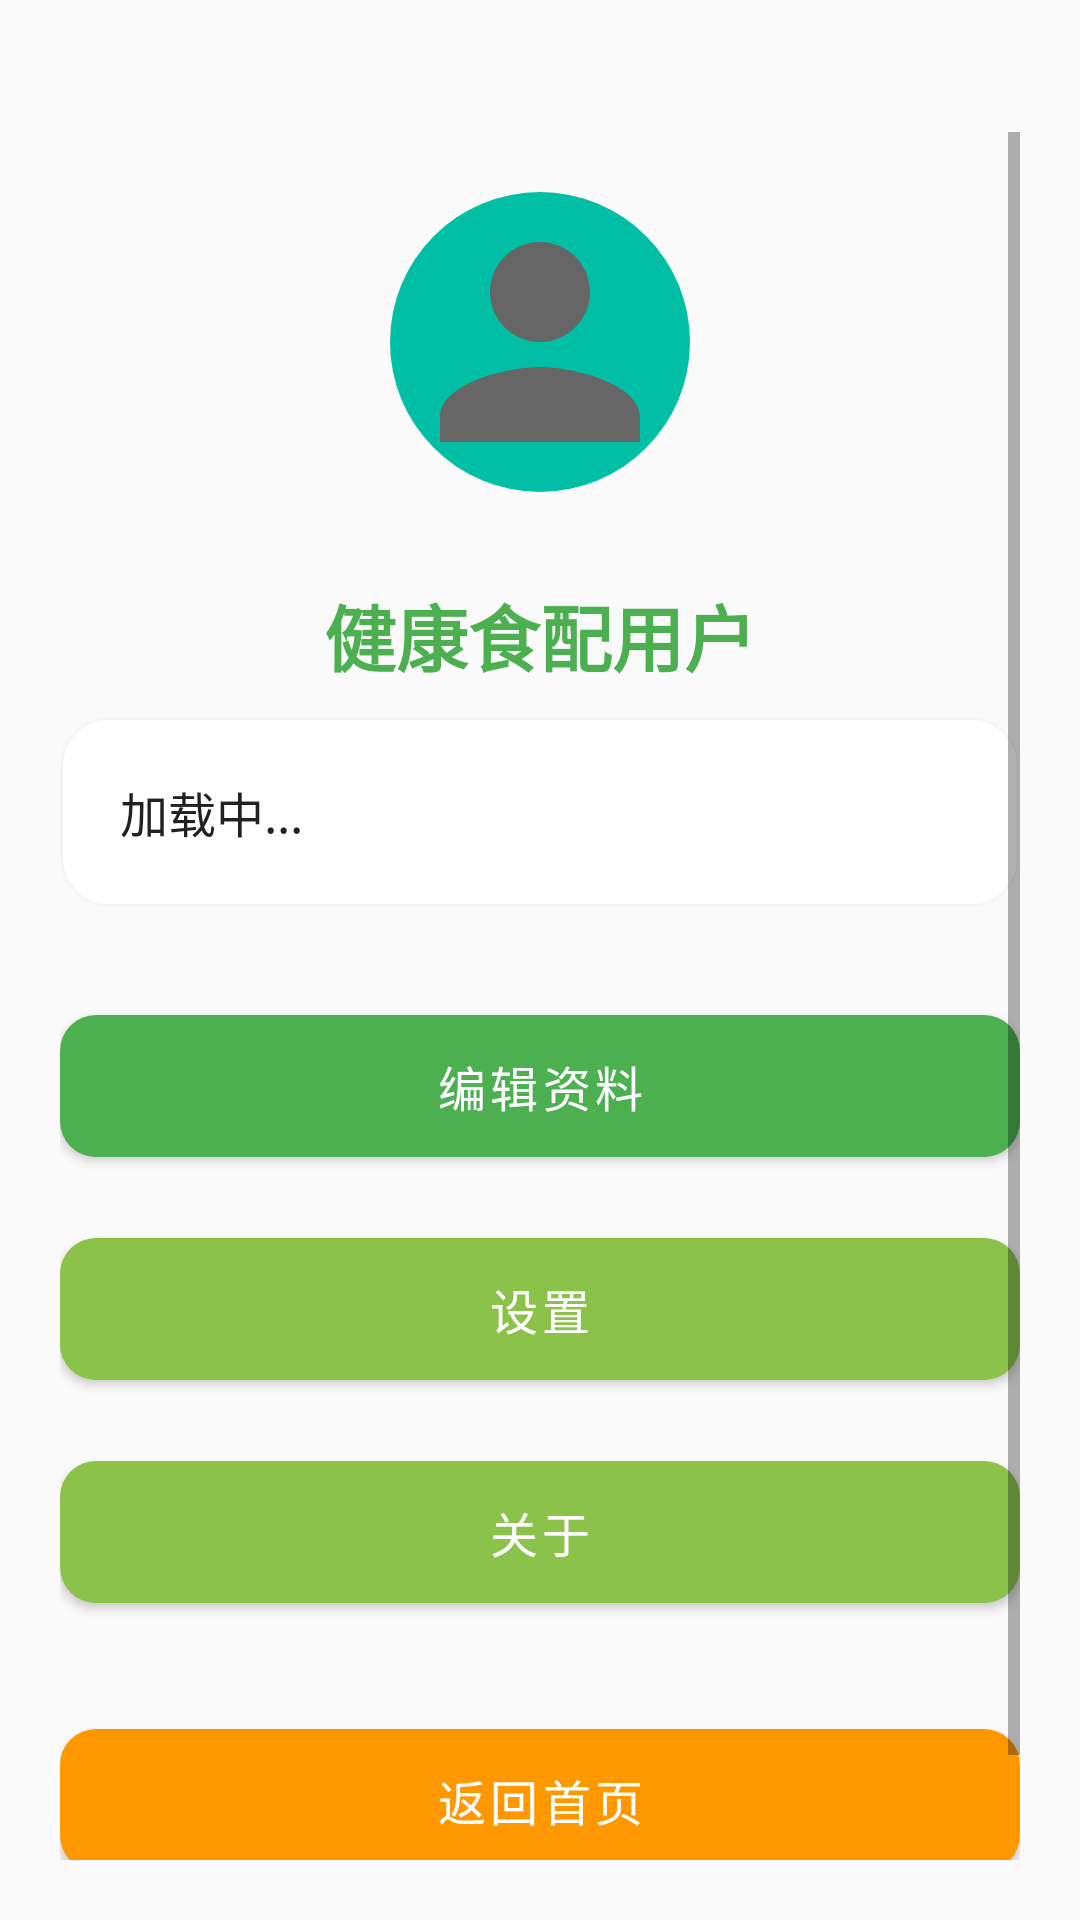

Here is an Android app screen rendered from its layout file. Give the layout XML and the strings, colors and styles it references.
<!-- AndroidManifest.xml: activity theme Theme.NutriCompass -->
<!-- res/layout/activity_profile.xml -->
<?xml version="1.0" encoding="utf-8"?>
<RelativeLayout xmlns:android="http://schemas.android.com/apk/res/android"
    xmlns:app="http://schemas.android.com/apk/res-auto"
    android:layout_width="match_parent"
    android:layout_height="match_parent"
    android:background="@color/background_light">

    
    <include
        android:id="@+id/back_button"
        layout="@layout/layout_back_button"
        android:layout_width="wrap_content"
        android:layout_height="wrap_content"
        android:layout_alignParentStart="true"
        android:layout_alignParentTop="true" />

    <ScrollView
        android:layout_width="match_parent"
        android:layout_height="match_parent"
        android:padding="20dp"
        android:layout_below="@id/back_button">

        <LinearLayout
            android:layout_width="match_parent"
            android:layout_height="wrap_content"
            android:orientation="vertical">

            
            <ImageView
                android:layout_width="100dp"
                android:layout_height="100dp"
                android:layout_gravity="center_horizontal"
                android:layout_marginTop="20dp"
                android:layout_marginBottom="30dp"
                android:src="@drawable/ic_person"
                android:background="@drawable/circle_background"
                android:scaleType="centerCrop" />

            
            <TextView
                android:id="@+id/tv_user_name"
                android:layout_width="wrap_content"
                android:layout_height="wrap_content"
                android:text="健康食配用户"
                android:textSize="24sp"
                android:textStyle="bold"
                android:textColor="@color/primary_green"
                android:layout_gravity="center_horizontal"
                android:layout_marginBottom="10dp" />

            
            <TextView
                android:id="@+id/tv_user_info"
                android:layout_width="match_parent"
                android:layout_height="wrap_content"
                android:text="加载中..."
                android:textSize="16sp"
                android:textColor="@color/text_primary"
                android:lineSpacingExtra="6dp"
                android:padding="20dp"
                android:background="@drawable/card_background"
                android:layout_marginBottom="30dp" />

            
            <com.google.android.material.button.MaterialButton
                android:id="@+id/btn_edit_profile"
                android:layout_width="match_parent"
                android:layout_height="wrap_content"
                android:text="编辑资料"
                android:textSize="16sp"
                android:padding="12dp"
                app:cornerRadius="12dp"
                app:backgroundTint="@color/primary_green"
                android:layout_marginBottom="15dp" />

            
            <com.google.android.material.button.MaterialButton
                android:id="@+id/btn_settings"
                android:layout_width="match_parent"
                android:layout_height="wrap_content"
                android:text="设置"
                android:textSize="16sp"
                android:padding="12dp"
                app:cornerRadius="12dp"
                app:backgroundTint="@color/light_green"
                android:layout_marginBottom="15dp" />

            <com.google.android.material.button.MaterialButton
                android:id="@+id/btn_about"
                android:layout_width="match_parent"
                android:layout_height="wrap_content"
                android:text="关于"
                android:textSize="16sp"
                android:padding="12dp"
                app:cornerRadius="12dp"
                app:backgroundTint="@color/light_green"
                android:layout_marginBottom="30dp" />

            
            <com.google.android.material.button.MaterialButton
                android:id="@+id/btn_logout"
                android:layout_width="match_parent"
                android:layout_height="wrap_content"
                android:text="返回首页"
                android:textSize="16sp"
                android:padding="12dp"
                app:cornerRadius="12dp"
                app:backgroundTint="@color/accent_orange"
                android:layout_marginBottom="50dp" />

        </LinearLayout>
    </ScrollView>
</RelativeLayout>
<!-- res/layout/layout_back_button.xml (included above) -->
<?xml version="1.0" encoding="utf-8"?>
<ImageView xmlns:android="http://schemas.android.com/apk/res/android"
    android:id="@+id/iv_back"
    android:layout_width="48dp"
    android:layout_height="48dp"
    android:src="@drawable/ic_back"
    android:scaleType="centerInside"
    android:padding="12dp"
    android:contentDescription="返回"
    android:layout_marginStart="8dp"
    android:layout_marginTop="8dp"/>
<!-- resources referenced by this layout -->
<resources>
  <color name="accent_orange">#FF9800</color>
  <color name="background_light">#FAFAFA</color>
  <color name="light_green">#8BC34A</color>
  <color name="primary_green">#4CAF50</color>
  <color name="text_primary">#212121</color>
  <!-- drawable card_background (drawable) -->
  <?xml version="1.0" encoding="utf-8"?>
  <shape xmlns:android="http://schemas.android.com/apk/res/android">
      <solid android:color="#FFFFFF"/>
      <corners android:radius="16dp"/>
      <stroke android:width="1dp" android:color="@color/gray_200"/>
      <padding android:left="16dp" android:top="16dp" android:right="16dp" android:bottom="16dp"/>
  </shape>
  <!-- drawable circle_background (drawable) -->
  <?xml version="1.0" encoding="utf-8"?>
  <shape xmlns:android="http://schemas.android.com/apk/res/android"
      android:shape="oval">
      <solid android:color="@color/primary_mint" />
      <size android:width="6dp" android:height="6dp" />
  </shape>
  <!-- drawable ic_person (drawable) -->
  <?xml version="1.0" encoding="utf-8"?>
  <vector xmlns:android="http://schemas.android.com/apk/res/android"
      android:width="24dp"
      android:height="24dp"
      android:viewportWidth="24"
      android:viewportHeight="24">
      <path
          android:fillColor="#666666"
          android:pathData="M12,12c2.21,0 4,-1.79 4,-4s-1.79,-4 -4,-4s-4,1.79 -4,4s1.79,4 4,4zM12,14c-2.67,0 -8,1.34 -8,4v2h16v-2c0,-2.66 -5.33,-4 -8,-4z" />
  </vector>
  <style name="Theme.NutriCompass" parent="Theme.MaterialComponents.DayNight.NoActionBar">
          <item name="colorPrimary">@color/primary_green</item>
          <item name="colorPrimaryVariant">@color/light_green</item>
          <item name="colorOnPrimary">@color/white</item>
          <item name="colorSecondary">@color/accent_orange</item>
          <item name="colorSecondaryVariant">@color/accent_orange</item>
          <item name="colorOnSecondary">@color/black</item>
          <item name="android:statusBarColor">?attr/colorPrimaryVariant</item>
          <item name="android:windowBackground">@color/background_light</item>
      </style>
  <color name="gray_200">#F5F5F5</color>
  <color name="primary_mint">#00BFA5</color>
  <color name="white">#FFFFFFFF</color>
  <color name="black">#FF000000</color>
</resources>
